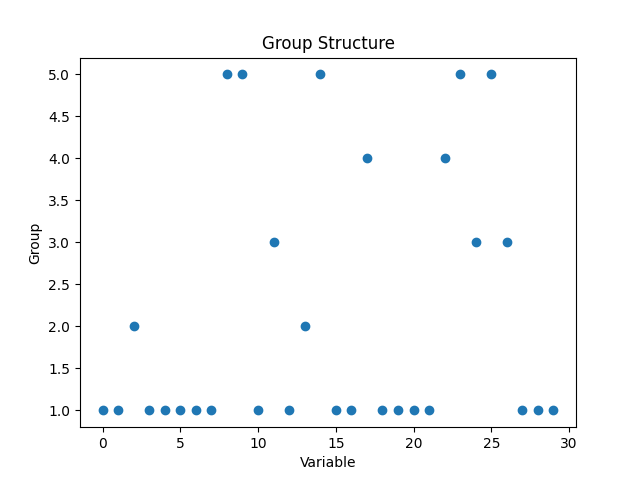

The file beside this chart, header and first rows:
Variable, Group0, 1
1, 1
2, 2
3, 1
4, 1
5, 1
6, 1
7, 1
8, 5
9, 5
10, 1
11, 3
12, 1
13, 2
14, 5
15, 1
16, 1
17, 4
18, 1
19, 1
20, 1
21, 1
22, 4
23, 5
24, 3
25, 5
26, 3
27, 1
28, 1
29, 1
